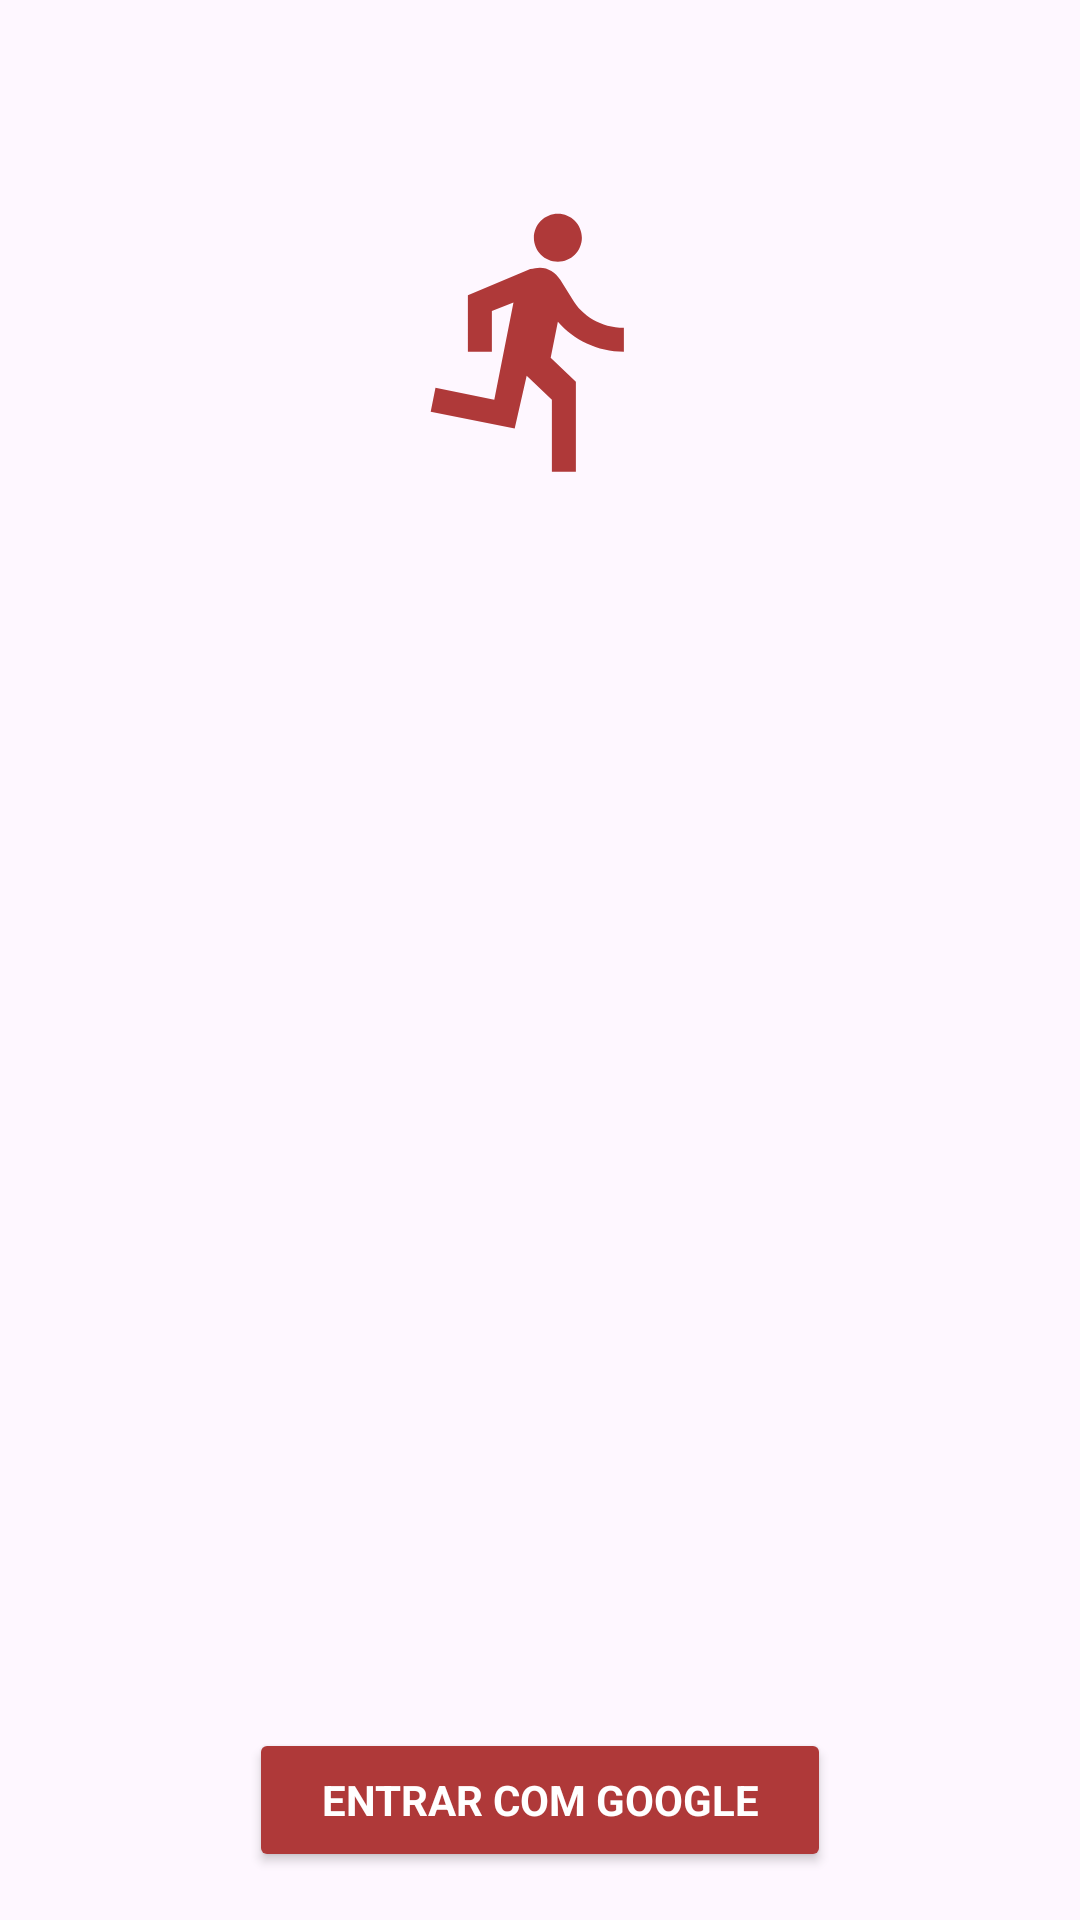

Here is an Android app screen rendered from its layout file. Give the layout XML and the strings, colors and styles it references.
<!-- AndroidManifest.xml: application theme Theme.Mobilesocialmedia -->
<!-- res/layout/activity_login.xml -->
<LinearLayout
    xmlns:android="http://schemas.android.com/apk/res/android"
    android:orientation="vertical"
    android:layout_width="match_parent"
    android:layout_height="match_parent"
    android:gravity="center_horizontal"
    android:padding="16dp">


    <TextView
        android:id="@+id/tvWelcome"
        android:layout_width="wrap_content"
        android:layout_height="wrap_content"
        android:layout_marginBottom="12dp"
        android:textAlignment="center"
        android:textColor="#000000"
        android:textSize="28sp"
        android:textStyle="bold"
        android:fontFamily="sans-serif-medium"
        />
    <ImageView
        android:id="@+id/imgIcon"
        android:layout_width="96dp"
        android:layout_height="96dp"
        android:src="@drawable/runaway_app"
    android:layout_marginBottom="16dp" />

    <View
        android:layout_width="match_parent"
        android:layout_height="0dp"
        android:layout_weight="0.3" />


    <Button
        android:id="@+id/btnGoogleSignIn"
        android:layout_width="wrap_content"
        android:layout_height="wrap_content"
        android:text="Entrar com Google"
        android:textColor="#FFFFFF"
        android:backgroundTint="#AF3939"
        android:paddingHorizontal="24dp"
        android:paddingVertical="12dp"
        android:textStyle="bold"
        android:fontFamily="sans-serif"
        />

</LinearLayout>
<!-- resources referenced by this layout -->
<resources>
  <!-- drawable runaway_app (drawable) -->
  <vector xmlns:android="http://schemas.android.com/apk/res/android" android:autoMirrored="true" android:height="24dp" android:tint="#AF3939" android:viewportHeight="24" android:viewportWidth="24" android:width="24dp">
        
      <path android:fillColor="@android:color/white" android:pathData="M13.49,5.48c1.1,0 2,-0.9 2,-2s-0.9,-2 -2,-2 -2,0.9 -2,2 0.9,2 2,2zM9.89,19.38l1,-4.4 2.1,2v6h2v-7.5l-2.1,-2 0.6,-3c1.3,1.5 3.3,2.5 5.5,2.5v-2c-1.9,0 -3.5,-1 -4.3,-2.4l-1,-1.6c-0.4,-0.6 -1,-1 -1.7,-1 -0.3,0 -0.5,0.1 -0.8,0.1l-5.2,2.2v4.7h2v-3.4l1.8,-0.7 -1.6,8.1 -4.9,-1 -0.4,2 7,1.4z"/>
      
  </vector>
  <style name="Theme.Mobilesocialmedia" parent="Base.Theme.Mobilesocialmedia" />
  <style name="Base.Theme.Mobilesocialmedia" parent="Theme.Material3.DayNight.NoActionBar">
          
          
      </style>
</resources>
